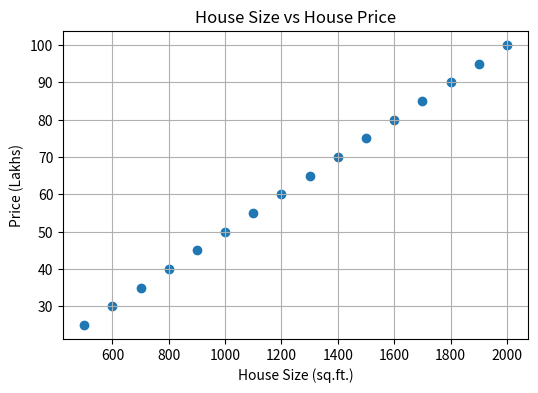

Write Python code to recreate this figure.
import pandas as pd
import numpy as np
import matplotlib.pyplot as plt

# Dataset
house_size = [500,600,700,800,900,1000,1100,1200,1300,1400,1500,1600,1700,1800,1900,2000]
price = [25,30,35,40,45,50,55,60,65,70,75,80,85,90,95,100]

df = pd.DataFrame({
    'House Size (sq.ft.)': house_size,
    'Price (Lakhs)': price
})

df

# Scatter Plot
plt.figure(figsize=(6,4))
plt.scatter(house_size, price)
plt.xlabel('House Size (sq.ft.)')
plt.ylabel('Price (Lakhs)')
plt.title('House Size vs House Price')
plt.grid(True)
plt.show()

# Mean calculations
X = np.array(house_size)
Y = np.array(price)

X_mean = X.mean()
Y_mean = Y.mean()

print("Mean of X =", X_mean)
print("Mean of Y =", Y_mean)

# Slope (m) and Intercept (c)

m = np.sum((X - X_mean)*(Y - Y_mean)) / np.sum((X - X_mean)**2)
c = Y_mean - m*X_mean

print("Slope (m) =", m)
print("Intercept (c) =", c)

print(f"Regression Equation: y = {m:.2f}x + {c:.2f}")

# Predictions

price_1250 = m*1250 + c
price_1750 = m*1750 + c

print("Predicted price for 1250 sq.ft. house =", price_1250, "Lakhs")
print("Predicted price for 1750 sq.ft. house =", price_1750, "Lakhs")
